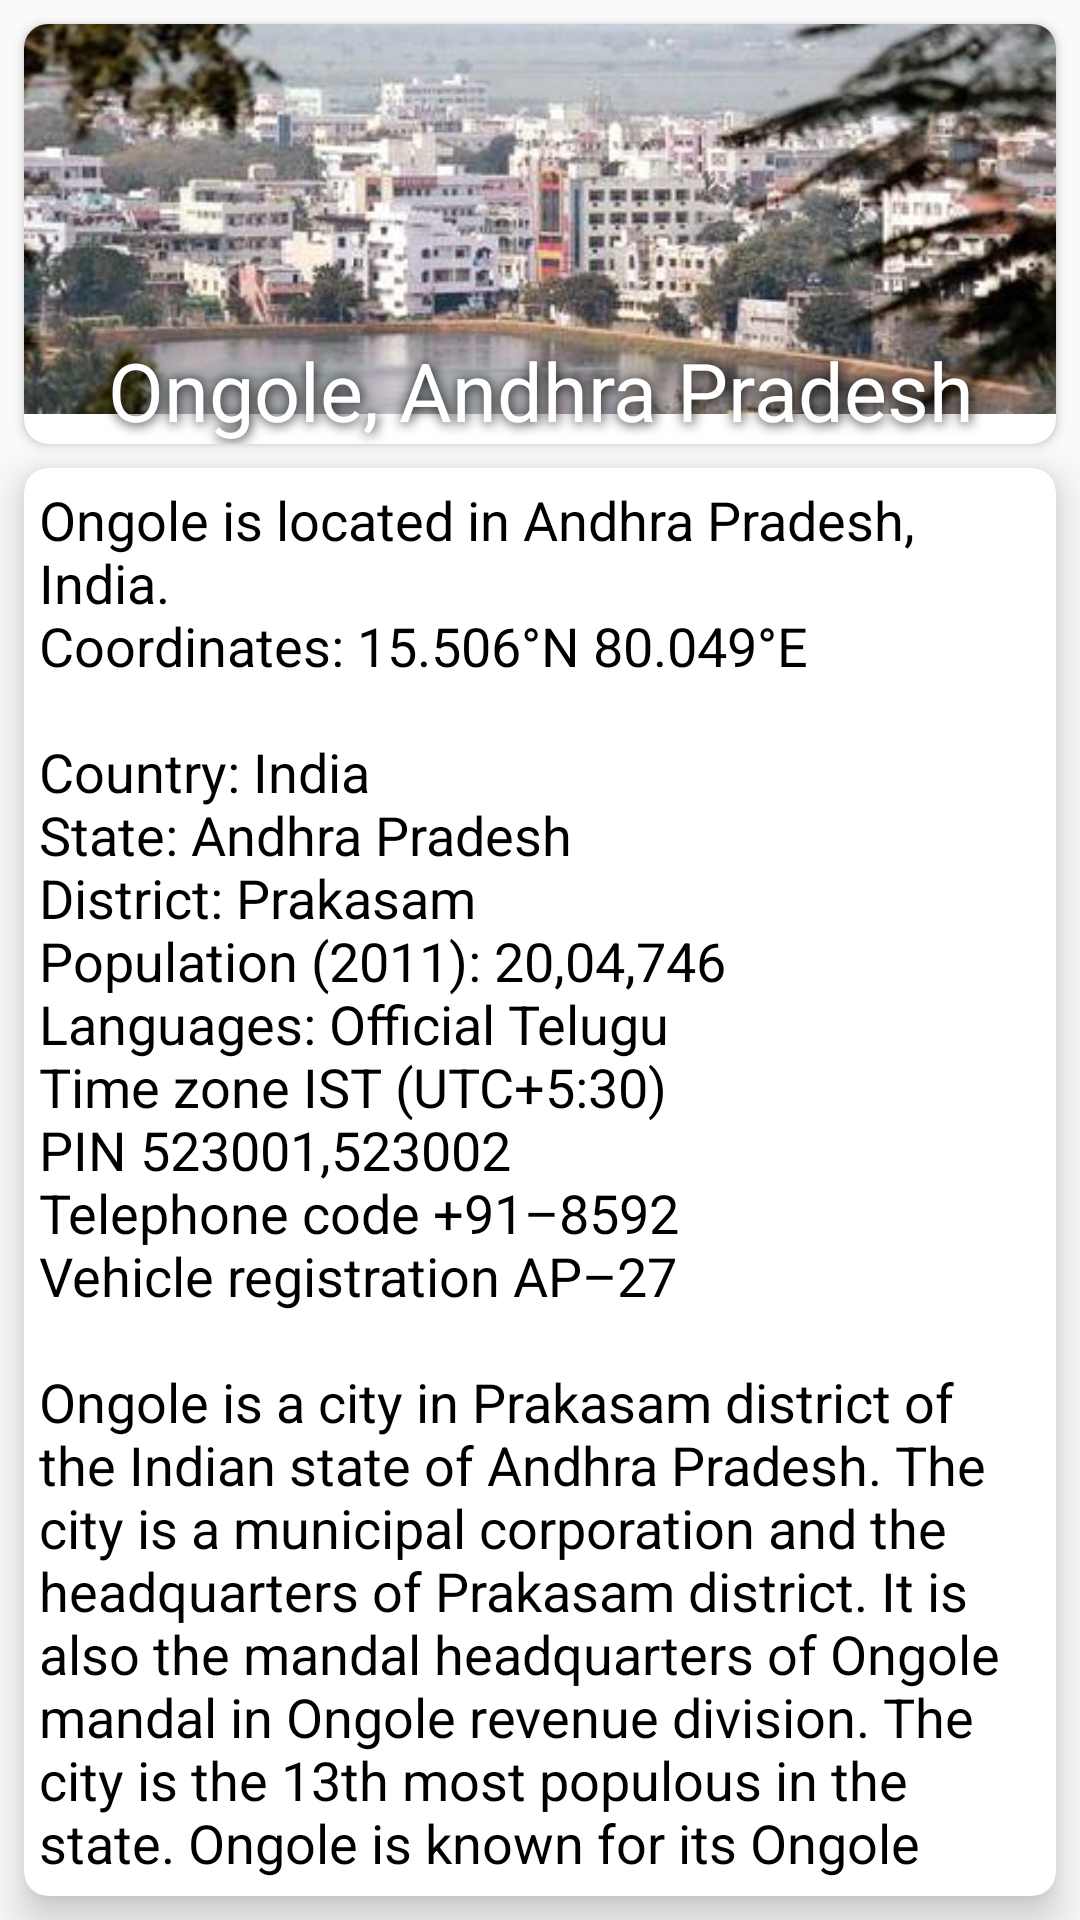

The Android layout XML behind this screen, and the referenced resources:
<!-- AndroidManifest.xml: application theme AppTheme -->
<!-- res/layout/about_ongole.xml -->
<LinearLayout xmlns:android="http://schemas.android.com/apk/res/android"
    xmlns:app="http://schemas.android.com/apk/res-auto"
    xmlns:tools="http://schemas.android.com/tools"
    android:layout_width="match_parent"
    android:layout_height="match_parent"
    android:orientation="vertical">

    <android.support.v7.widget.CardView
        android:layout_width="match_parent"
        android:layout_height="140dp"
        android:layout_marginBottom="8dp"
        android:layout_marginEnd="8dp"
        android:layout_marginStart="8dp"
        android:layout_marginTop="8dp"
        app:cardCornerRadius="8dp">

        <RelativeLayout
            android:layout_width="match_parent"
            android:layout_height="wrap_content">

            <ImageView
                android:id="@+id/ongolePhoto"
                android:layout_width="match_parent"
                android:layout_height="wrap_content"
                android:adjustViewBounds="true"
                android:contentDescription="@string/ongole_aerial_photo"
                android:scaleType="centerCrop"
                android:src="@drawable/ongole_aerial" />

            <TextView
                android:id="@+id/ongoleTitle"
                android:layout_width="match_parent"
                android:layout_height="wrap_content"
                android:layout_alignParentBottom="true"
                android:shadowColor="@android:color/black"
                android:shadowDx="1"
                android:shadowDy="1"
                android:shadowRadius="10"
                android:text="@string/ongole"
                android:textAlignment="center"
                android:textColor="@android:color/white"
                android:textSize="27sp"
                tools:targetApi="lollipop" />

        </RelativeLayout>

    </android.support.v7.widget.CardView>

    <android.support.v7.widget.CardView
        android:layout_width="match_parent"
        android:layout_height="wrap_content"
        android:layout_marginBottom="8dp"
        android:layout_marginEnd="8dp"
        android:layout_marginStart="8dp"
        app:cardCornerRadius="8dp"
        app:cardElevation="8dp">

        <TextView
            android:id="@+id/aboutOngoleText"
            android:layout_width="match_parent"
            android:layout_height="wrap_content"
            android:layout_marginBottom="5dp"
            android:layout_marginEnd="5dp"
            android:layout_marginStart="5dp"
            android:layout_marginTop="5dp"
            android:text="@string/ongole_body"
            android:textColor="@android:color/black"
            android:textSize="@dimen/about_ongole_body_text_size" />
    </android.support.v7.widget.CardView>

</LinearLayout>
<!-- resources referenced by this layout -->
<resources>
  <dimen name="about_ongole_body_text_size">18sp</dimen>
  <!-- drawable ongole_aerial: jpeg bitmap (drawable-hdpi, 6896 bytes) -->
  <string name="ongole">Ongole, Andhra Pradesh</string>
  <string name="ongole_aerial_photo">Ongole aerial photo</string>
  <string name="ongole_body">
          Ongole is located in Andhra Pradesh, India.
          \nCoordinates: 15.506°N 80.049°E\n
          \nCountry: India
          \nState: Andhra Pradesh
          \nDistrict: Prakasam
          \nPopulation (2011): 20,04,746
          \nLanguages: Official Telugu
          \nTime zone IST (UTC+5:30)
          \nPIN 523001,523002
          \nTelephone code +91–8592
          \nVehicle registration AP–27
          \n\nOngole is a city in Prakasam district of the Indian state of Andhra Pradesh.
          The city is a municipal corporation and the headquarters of Prakasam district.
          It is also the mandal headquarters of Ongole mandal in Ongole revenue division.
          The city is the 13th most populous in the state.
          Ongole is known for its Ongole cattle, a breed of oxen.
          This is one of the world\'s major zebu cattle breeds.</string>
  <style name="AppTheme" parent="Theme.AppCompat.Light.NoActionBar">
          
          <item name="colorPrimary">@color/colorPrimary</item>
          <item name="colorPrimaryDark">@color/colorPrimaryDark</item>
          <item name="colorAccent">@color/whiteColor</item>
      </style>
  <color name="colorPrimary">#2B3D4D</color>
  <color name="colorPrimaryDark">#23303D</color>
  <color name="whiteColor">#ffffff</color>
</resources>
